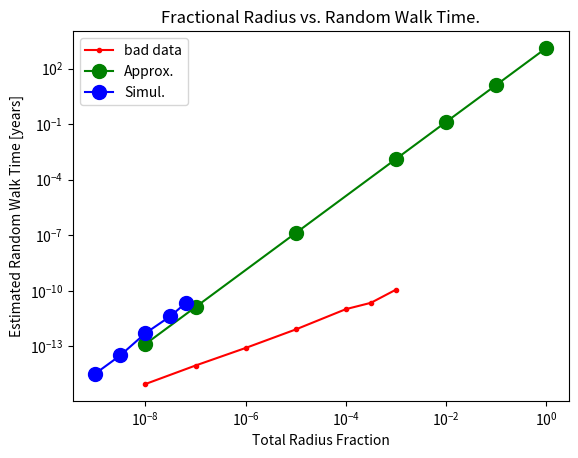

Write Python code to recreate this figure.
import numpy as np
import matplotlib
matplotlib.use( 'Agg' )
import matplotlib.pyplot as plt



x_array = [10**-8, 10**-7, 10**-6, 10**-5, 10**-4, 10**-3.5, 10**-3]
y_array = [9*10**-16 , 9*10**-15, 8*10**-14, 8*10**-13, 1*10**-11, 2.2*10**-11, 1.13*10**-10]
x2_array = [10**-8,        10**-7,       10**-5,     10**-3,      10**-2,     10**-1,       10**0]
y2_array = [1.3*10**-13 , 1.3*10**-11, 1.3*10**-7, 1.3*10**-3, 1.3*10**-1, 1.29*10**1, 1.29*10**3]
x3_array = [10**-9,        10**-8.5,       10**-8,     10**-7.5, 10**-7.2]
y3_array = [3.3*10**-15 , 3.2*10**-14, 5*10**-13, 4.2*10**-12, 2.1*10**-11]

#x = [10**-8,        10**-7,       10**-5,     10**-3,      10**-2,     10**-1,       10**0]
#ablineValues = [x , 1.3*10**-11, 1.3*10**-7, 1.3*10**-3, 1.3*10**-1, 1.29*10**1, 1.29*10**3]


slope1, intercept1 = np.polyfit(np.log(x3_array), np.log(y3_array), 1)
print(slope1)
print(intercept1)
slope, intercept = np.polyfit((x3_array), (y3_array), 1)
print(slope)
print(intercept)

interception = 10**-4.
#x = np.logspace(-9, 0, num=50)

# Create a list of values in the best fit line
ablineValues = []
#for i in x:	ablineValues.append(x[i]**slope+interception)


plt.plot(x_array, y_array, "ro", markersize = 3, linestyle='-', label='bad data', rasterized=True)
plt.plot(x2_array, y2_array, "go", markersize = 10, linestyle='-', label='Approx.', rasterized=True)
plt.plot(x3_array, y3_array, "bo", markersize = 10, linestyle='-', label='Simul.',  rasterized=True)
#plt.plot(x, ablineValues)

#plt.ylim((0,130))
#plt.xlim((0,130))	

tmp_filename = "gloriousplotJan24.png"
x_axis = "Total Radius Fraction" 
y_axis = "Estimated Random Walk Time [years]"
plot_title = "Fractional Radius vs. Random Walk Time."

#Sets plot parameters
plt.title(plot_title)
plt.xlabel(x_axis)
plt.ylabel(y_axis)
plt.yscale('log')	
plt.xscale('log')
plt.legend(loc='best')

#Saves Plot
plt.savefig(tmp_filename)

